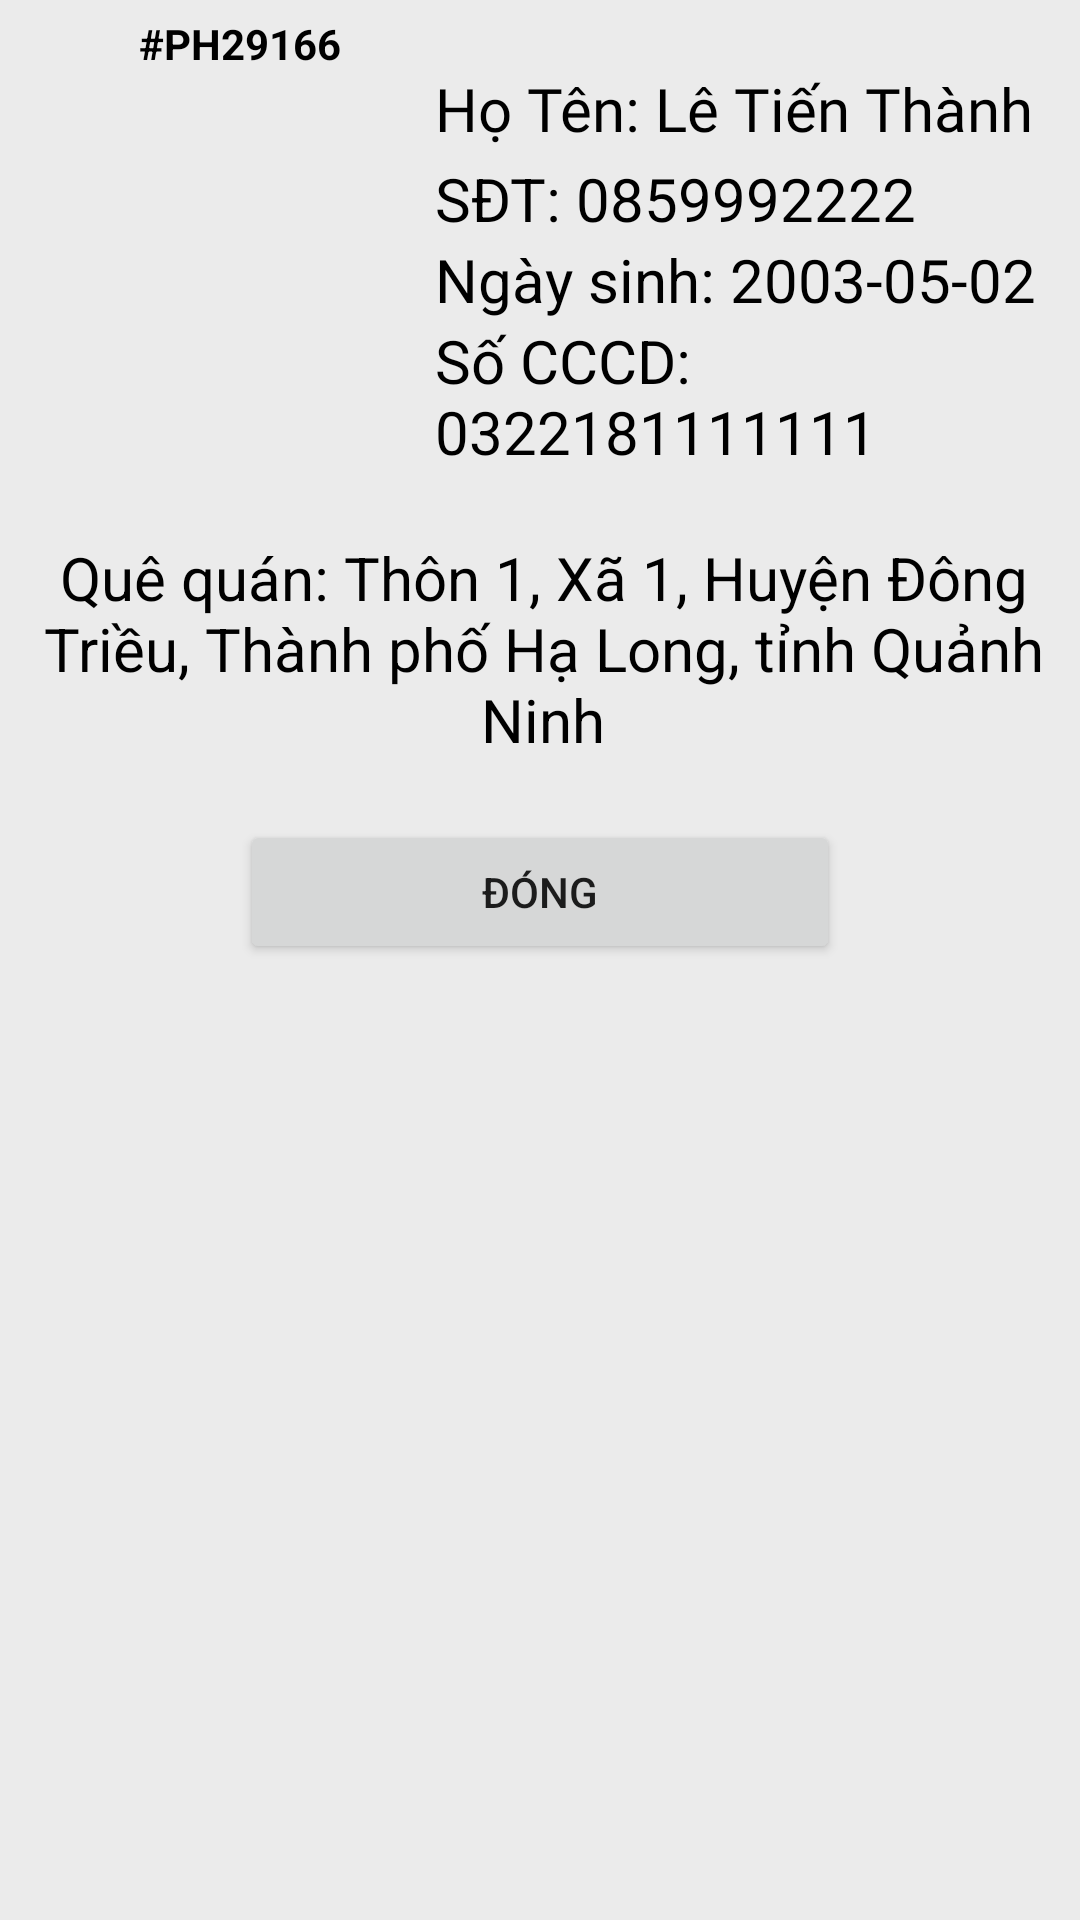

Android layout source for this screen:
<!-- AndroidManifest.xml: application theme Theme.QuanLyNhaTro_H2CLT_Home -->
<!-- res/layout/dialog_chi_tiet_nguoi_thue.xml -->
<?xml version="1.0" encoding="utf-8"?>
<LinearLayout xmlns:android="http://schemas.android.com/apk/res/android"
    android:layout_width="match_parent"
    android:orientation="vertical"
    android:layout_margin="15dp"
    android:background="@color/mauNenApp"

    android:layout_height="wrap_content">

    <LinearLayout
        android:layout_width="match_parent"
        android:layout_marginTop="1dp"
        android:layout_height="wrap_content"
        android:orientation="horizontal">
        <LinearLayout
            android:layout_width="wrap_content"
            android:layout_height="wrap_content"
            android:layout_marginLeft="5dp"
            android:orientation="vertical">
            <TextView
                android:id="@+id/tvChiTietNguoiDungTenPhong"
                android:layout_width="wrap_content"
                android:layout_marginTop="4dp"
                android:layout_gravity="center"
                android:layout_height="wrap_content"
                android:textColor="@color/black"
                android:textStyle="bold"
                android:layout_marginLeft="10dp"
                android:text="#PH29166"/>
            <ImageView
                android:layout_width="130dp"
                android:layout_height="150dp"
                android:layout_marginTop="5dp"
                android:layout_gravity="center"
                android:src="@drawable/avatar"
                />
        </LinearLayout>

        <LinearLayout
            android:layout_width="match_parent"
            android:layout_height="wrap_content"
            android:layout_gravity="center"
            android:layout_marginLeft="10dp"
            android:orientation="vertical">
            <TextView
                android:id="@+id/tvChiTietNguoiThueHoTen"
                android:layout_width="wrap_content"
                android:layout_height="25dp"
                android:fontFamily="@font/akaya_telivigala"
                android:textSize="20sp"
                android:textColor="@color/black"
                android:text="Họ Tên: Lê Tiến Thành"/>
            <TextView
                android:id="@+id/tvChiTietNguoiThueSDT"
                android:layout_width="wrap_content"
                android:layout_height="wrap_content"
                android:textColor="@color/black"
                android:textSize="20dp"
                android:layout_marginTop="5dp"
                android:text="SĐT: 0859992222"/>
            <TextView
                android:id="@+id/tvChiTietNguoiThueNgaySinh"
                android:layout_width="wrap_content"
                android:layout_height="wrap_content"
                android:textColor="@color/black"
                android:textSize="20dp"
                android:text="Ngày sinh: 2003-05-02"/>
            <TextView
                android:id="@+id/tvChiTietNguoiThueCCCD"
                android:layout_width="wrap_content"
                android:layout_height="wrap_content"
                android:textColor="@color/black"
                android:textSize="20dp"
                android:text="Số CCCD: 0322181111111"/>

        </LinearLayout>

    </LinearLayout>
    <TextView
        android:id="@+id/tvChiTietNguoiThueQueQuan"
        android:layout_width="match_parent"
        android:layout_height="wrap_content"
        android:textColor="@color/black"
        android:gravity="center"
        android:layout_marginLeft="2dp"
        android:textSize="20dp"
        android:text="Quê quán: Thôn 1, Xã 1, Huyện Đông Triều, Thành phố Hạ Long, tỉnh Quảnh Ninh"/>
    <Button
        android:id="@+id/btnDongChiTietNguoiThue"
        android:layout_width="200dp"
        android:layout_height="wrap_content"
        android:layout_margin="20dp"
        android:layout_gravity="center"
        android:text="Đóng"/>
</LinearLayout>
<!-- resources referenced by this layout -->
<resources>
  <color name="black">#FF000000</color>
  <color name="mauNenApp">#EBEBEB</color>
  <style name="Theme.QuanLyNhaTro_H2CLT_Home" parent="Theme.MaterialComponents.DayNight.NoActionBar">
          
          <item name="colorPrimary">@color/purple_500</item>
          <item name="colorPrimaryVariant">@color/purple_700</item>
          <item name="colorOnPrimary">@color/white</item>
          
          <item name="colorSecondary">@color/teal_200</item>
          <item name="colorSecondaryVariant">@color/teal_700</item>
          <item name="colorOnSecondary">@color/black</item>
          
          <item name="android:statusBarColor">?attr/colorPrimaryVariant</item>
          
      </style>
  <color name="purple_500">#FF5C00</color>
  <color name="purple_700">#FF5C00</color>
  <color name="white">#FFFFFFFF</color>
  <color name="teal_200">#FF03DAC5</color>
  <color name="teal_700">#FF018786</color>
</resources>
